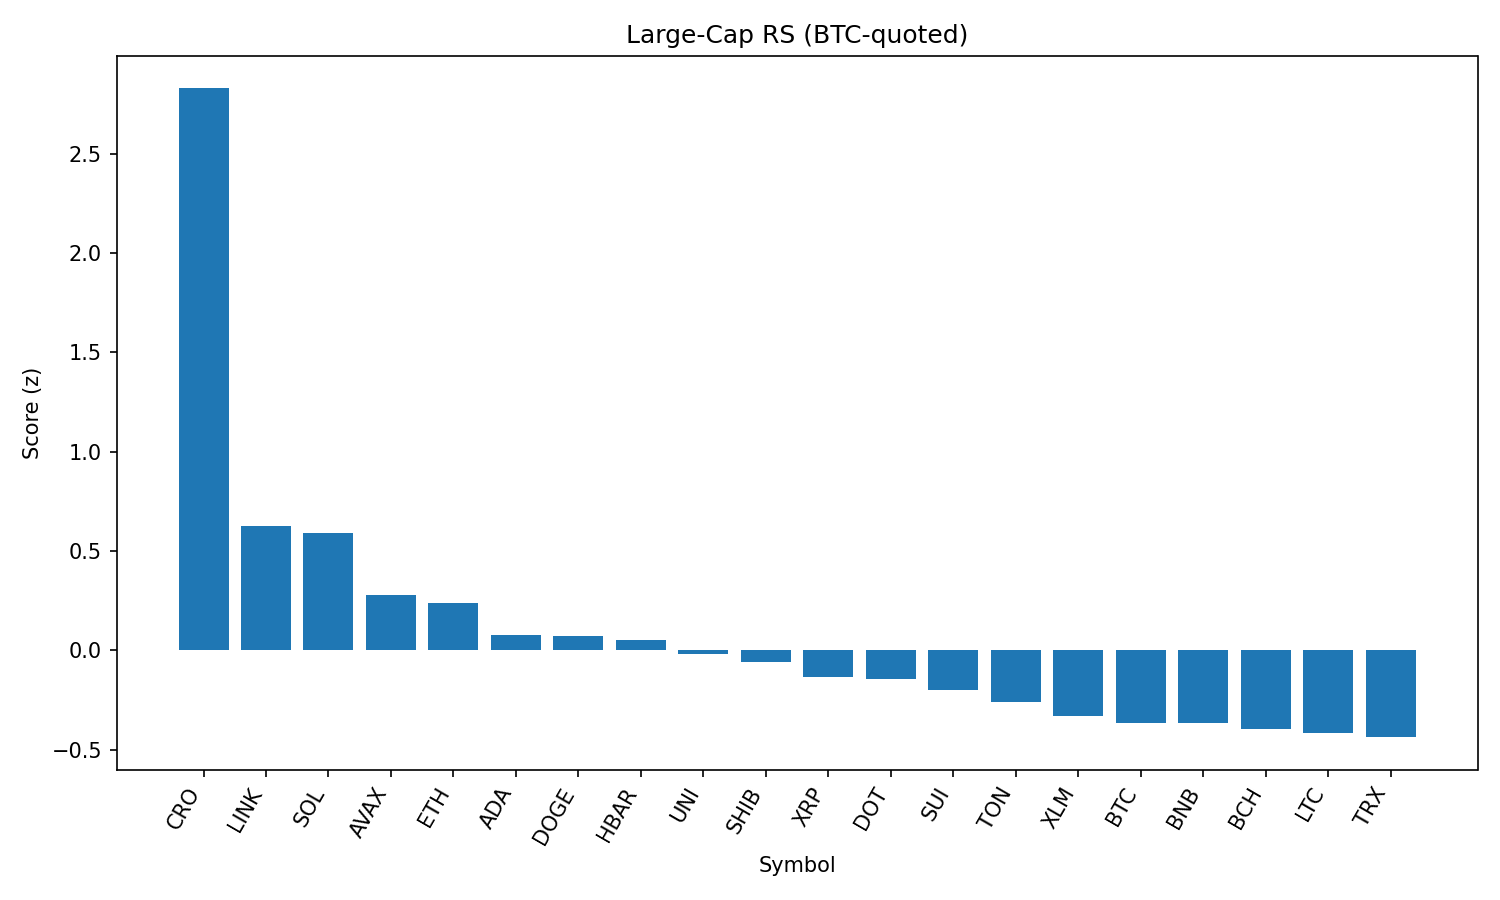

Source data for this figure (header and first rows):
rank, name, symbol, price_btc, price_usd, pct_1h_btc, pct_24h_btc, pct_7d_btc, market_cap_rank, market_cap_usd, volume_usd, score
1, Cronos, CRO, 2.03e-06, 0.2247, 1.142, 40.79, 61.38, 29, 7547136400, 1034128748, 2.829
2, Chainlink, LINK, 0.0002198, 24.37, 1.105, 4.887, 1.639, 13, 16518109223, 1643826748, 0.6268
3, Solana, SOL, 0.00184, 204, 0.6685, 7.64, 15.49, 6, 110272496080, 9087226187, 0.5917
4, Avalanche, AVAX, 0.0002208, 24.48, 0.5429, 4.347, 9.872, 22, 10334656108, 546402567, 0.2788
5, Ethereum, ETH, 0.04151, 4603, 0.4477, 3.298, 11.71, 2, 555207066119, 40436531821, 0.2409
6, Cardano, ADA, 7.79e-06, 0.8635, 0.4807, 2.229, 4.076, 11, 31477887640, 1535816596, 0.08006
7, Dogecoin, DOGE, 1.98e-06, 0.2201, 0.3646, 3.781, 5.351, 9, 33138920103, 2078337078, 0.07387
8, Hedera, HBAR, 2.17e-06, 0.2411, 0.5065, 0.8305, 5.427, 23, 10218759715, 249904552, 0.05414
9, Uniswap, UNI, 8.977e-05, 9.96, 0.4734, 1.54, -1.183, 34, 5975651593, 437423306, -0.01679
10, Shiba Inu, SHIB, 1.12819e-10, 1.251e-05, 0.2994, 2.131, 4.574, 30, 7372604214, 197741698, -0.05586
11, XRP, XRP, 2.718e-05, 3.01, 0.1024, 2.858, 6.579, 3, 179292119048, 6399431639, -0.1359
12, Polkadot, DOT, 3.494e-05, 3.87, 0.2026, 1.775, 4.563, 35, 5898700407, 242383884, -0.1426
13, Sui, SUI, 3.107e-05, 3.45, 0.2396, 0.5422, 1.615, 20, 12102488287, 1275595166, -0.198
14, Toncoin, TON, 2.869e-05, 3.18, 0.1782, 0.7723, -0.1878, 27, 8164360481, 156849389, -0.2573
15, Stellar, XLM, 3.48e-06, 0.3859, 0.1757, -0.9807, -0.2433, 19, 12094264967, 428073223, -0.3318
16, Bitcoin, BTC, 1.0, 110883, 0.0, 0.0, 0.0, 1, 2207620305023, 39763534522, -0.3636
17, BNB, BNB, 0.007733, 857.6, -0.07752, 1.198, 5.127, 5, 119413868782, 1289010297, -0.3662
18, Bitcoin Cash, BCH, 0.004991, 553.5, -0.126, 1.955, 2.948, 21, 11022665469, 312999453, -0.398
19, Litecoin, LTC, 0.001019, 113, -0.1086, 1.739, 0.8321, 26, 8611463643, 605595451, -0.4178
20, TRON, TRX, 3.15e-06, 0.3492, -0.07249, 0.208, 2.275, 10, 33054632216, 1049913511, -0.4369
21, Hyperliquid, HYPE, 0.0004381, 48.59, -2.388, 6.514, 18.36, 14, 16216534799, 554615696, -1.713
